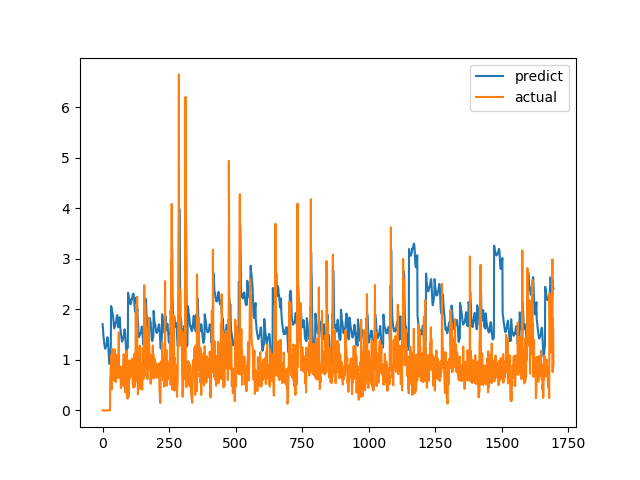

The table this chart was drawn from, first rows:
predict, actual
1.707, 0.0
1.654, 0.0
1.571, 0.0
1.497, 0.0
1.446, 0.0
1.401, 0.0
1.348, 0.0
1.301, 0.0
1.265, 0.0
1.227, 0.0
1.223, 0.0
1.228, 0.0
1.247, 0.0
1.271, 0.0
1.272, 0.0
1.284, 0.0
1.341, 0.0
1.406, 0.0
1.449, 0.0
1.444, 0.0
1.422, 0.0
1.347, 0.0
1.238, 0.0
1.155, 0.0
1.034, 0.0
0.9548, 0.0
0.9221, 0.0
0.9221, 0.0
0.9729, 0.0
1.184, 0.6238
1.169, 0.6915
1.199, 0.8558
2.067, 0.7094
2.036, 1.015
2.034, 1.116
1.997, 0.4183
1.944, 1.002
1.937, 1.219
1.915, 1.143
1.871, 0.6528
1.848, 0.6747
1.771, 0.601
1.712, 0.6695
1.656, 0.6538
1.625, 0.7814
1.658, 1.206
1.676, 0.8469
1.67, 0.8286
1.706, 0.6482
1.731, 0.5624
1.739, 0.7183
1.758, 1.1
1.799, 0.9542
1.851, 0.729
1.866, 0.6694
1.887, 0.8631
1.807, 0.6465
1.721, 0.8223
1.68, 0.9236
1.644, 0.8301
... 1,636 more rows
